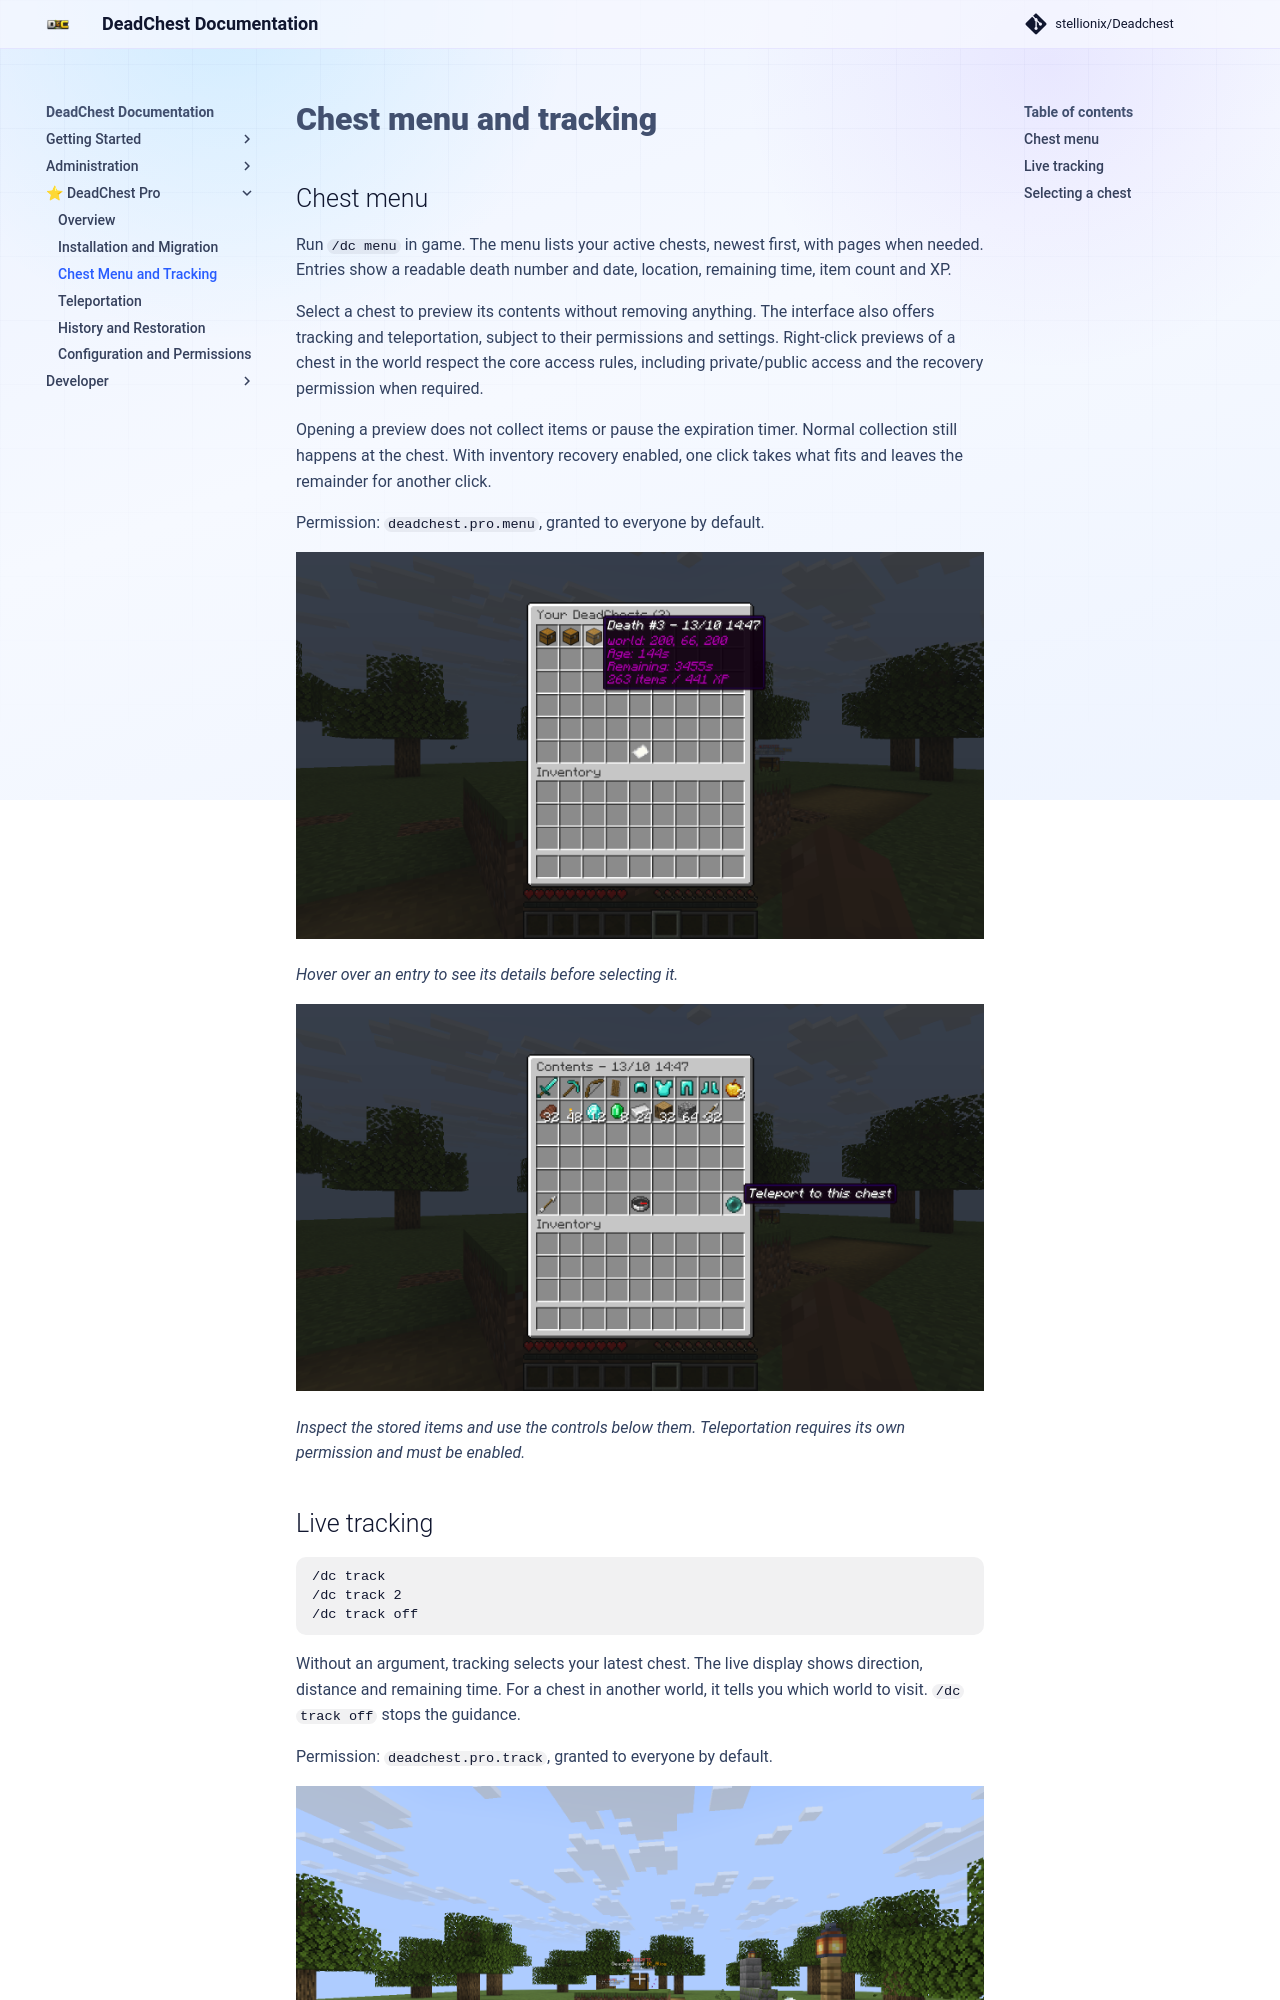

repository: Stellionix/Deadchest · page: 4.31.1/pro/player-tools/index.html · generator: mkdocs

# Chest menu and tracking

## Chest menu

Run `/dc menu` in game. The menu lists your active chests, newest first, with
pages when needed. Entries show a readable death number and date, location,
remaining time, item count and XP.

Select a chest to preview its contents without removing anything. The interface
also offers tracking and teleportation, subject to their permissions and settings.
Right-click previews of a chest in the world respect the core access rules,
including private/public access and the recovery permission when required.

Opening a preview does not collect items or pause the expiration timer.
Normal collection still happens at the chest. With inventory recovery enabled,
one click takes what fits and leaves the remainder for another click.

Permission: `deadchest.pro.menu`, granted to everyone by default.

![Active chest menu with a death number, date, coordinates, remaining time and item and XP counts](../assets/images/pro/02-pro-chest-menu.png){ loading=lazy }

*Hover over an entry to see its details before selecting it.*

![Read-only chest inventory preview with tracking and teleportation controls](../assets/images/pro/03-pro-inventory-preview.png){ loading=lazy }

*Inspect the stored items and use the controls below them. Teleportation requires its own permission and must be enabled.*
